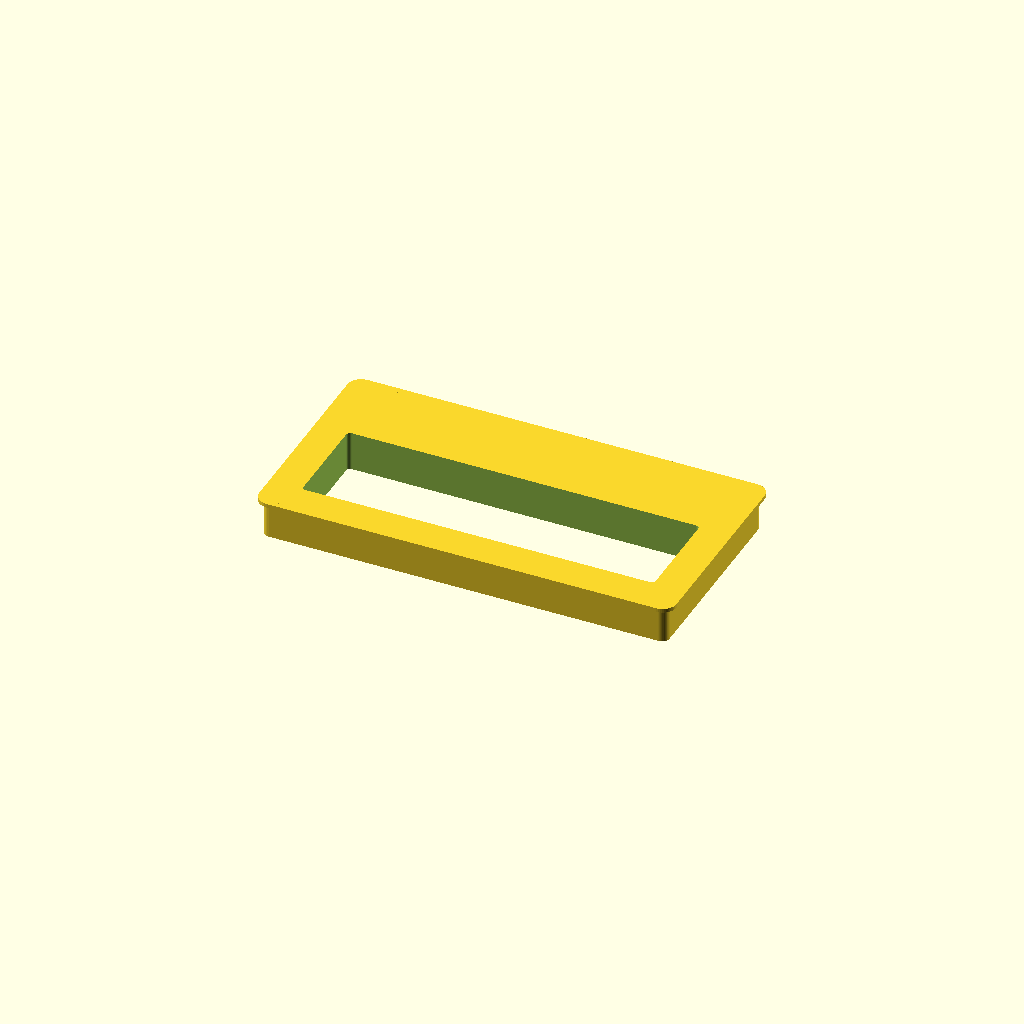
Cell 1: the model at its default parameters.
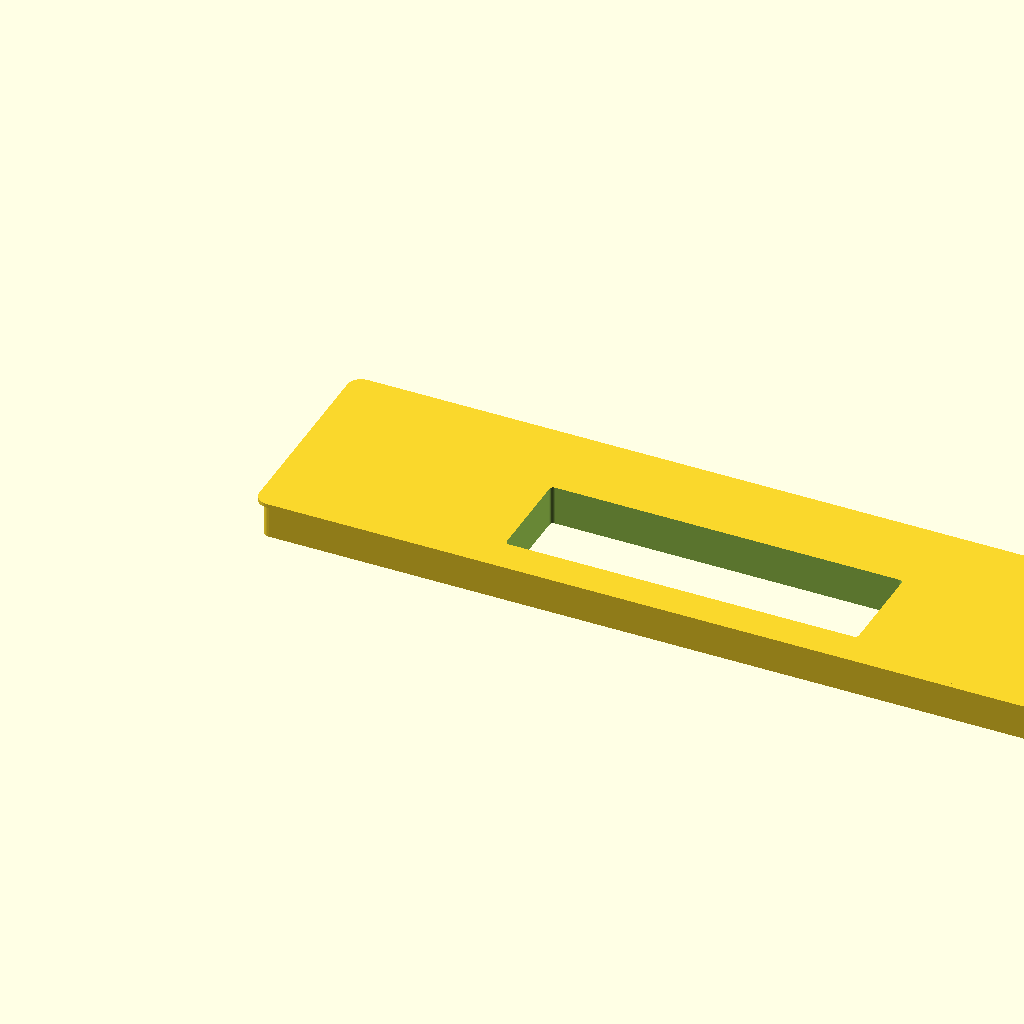
Cell 2: the same model with outer_w = 411.
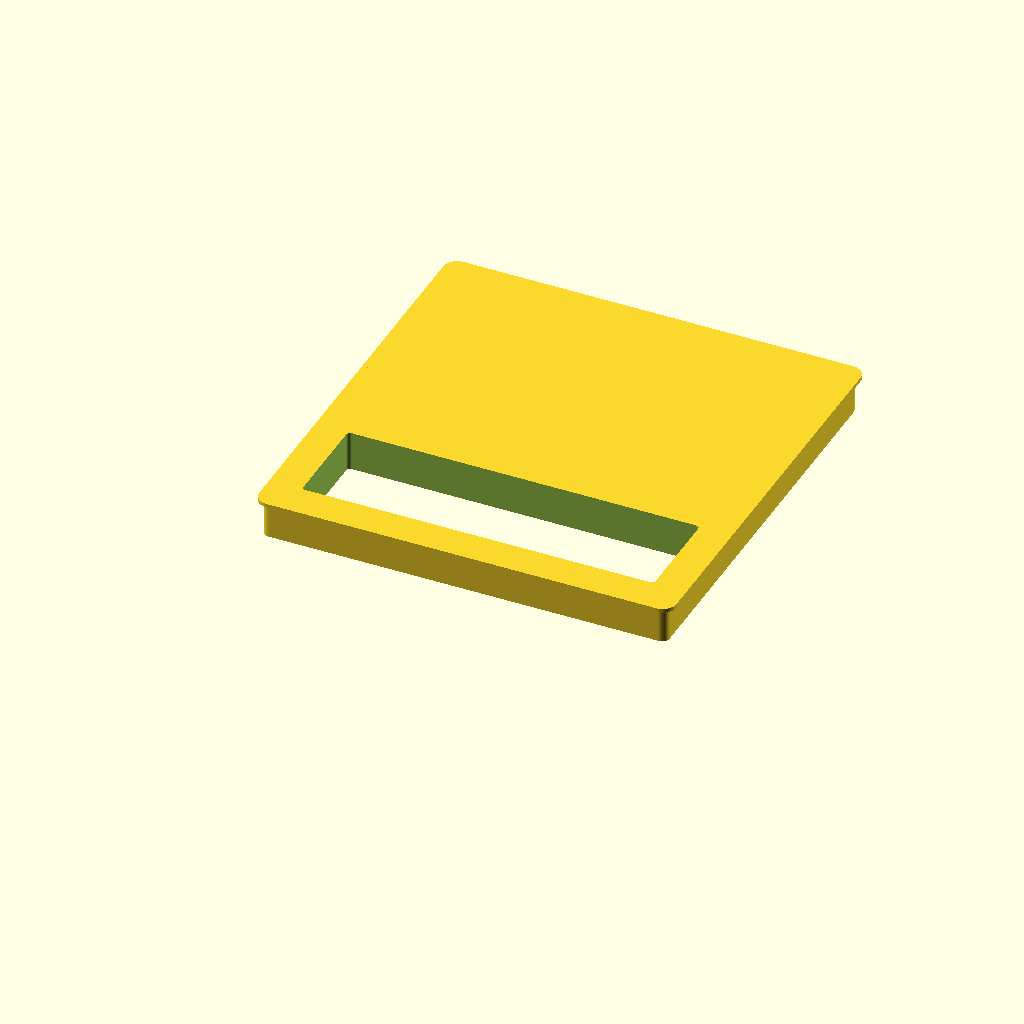
Cell 3: the same model with outer_h = 208.
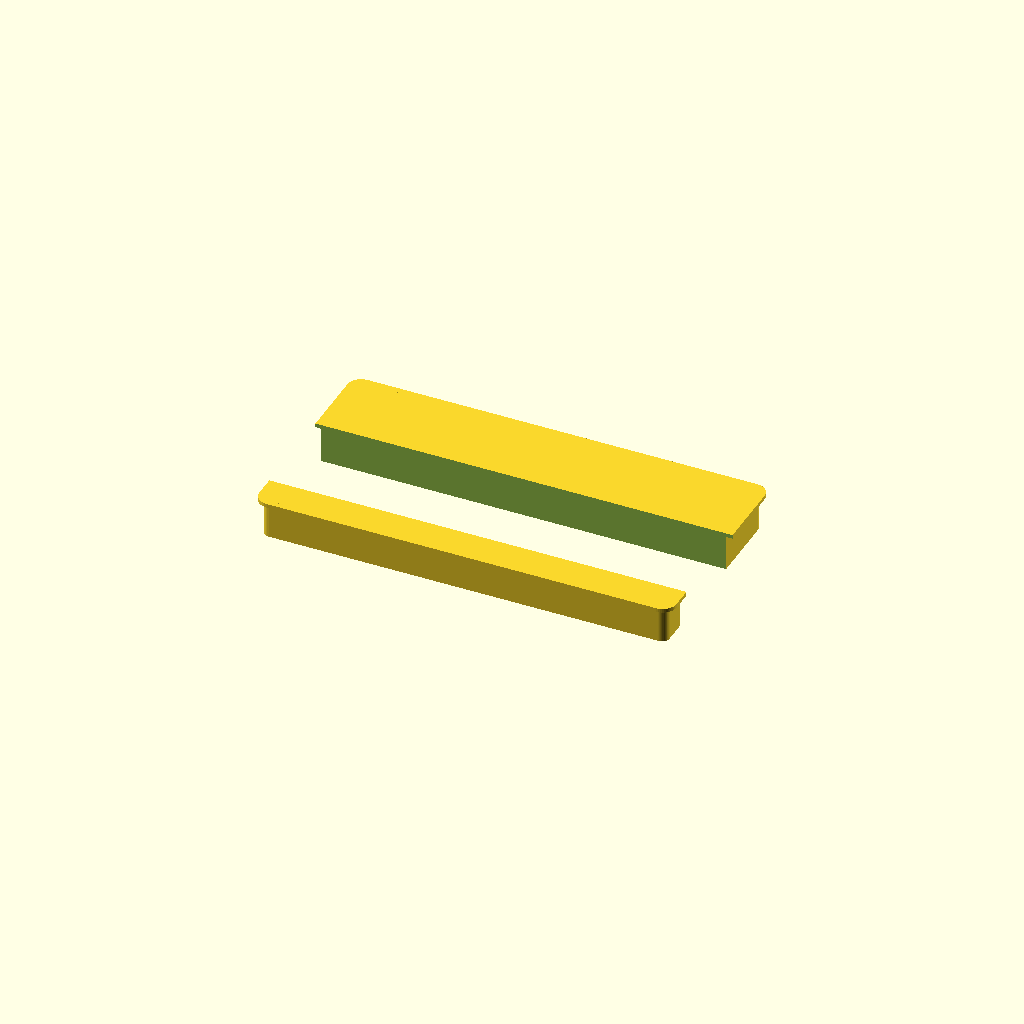
Cell 4: din_w = 356 (everything else at default).
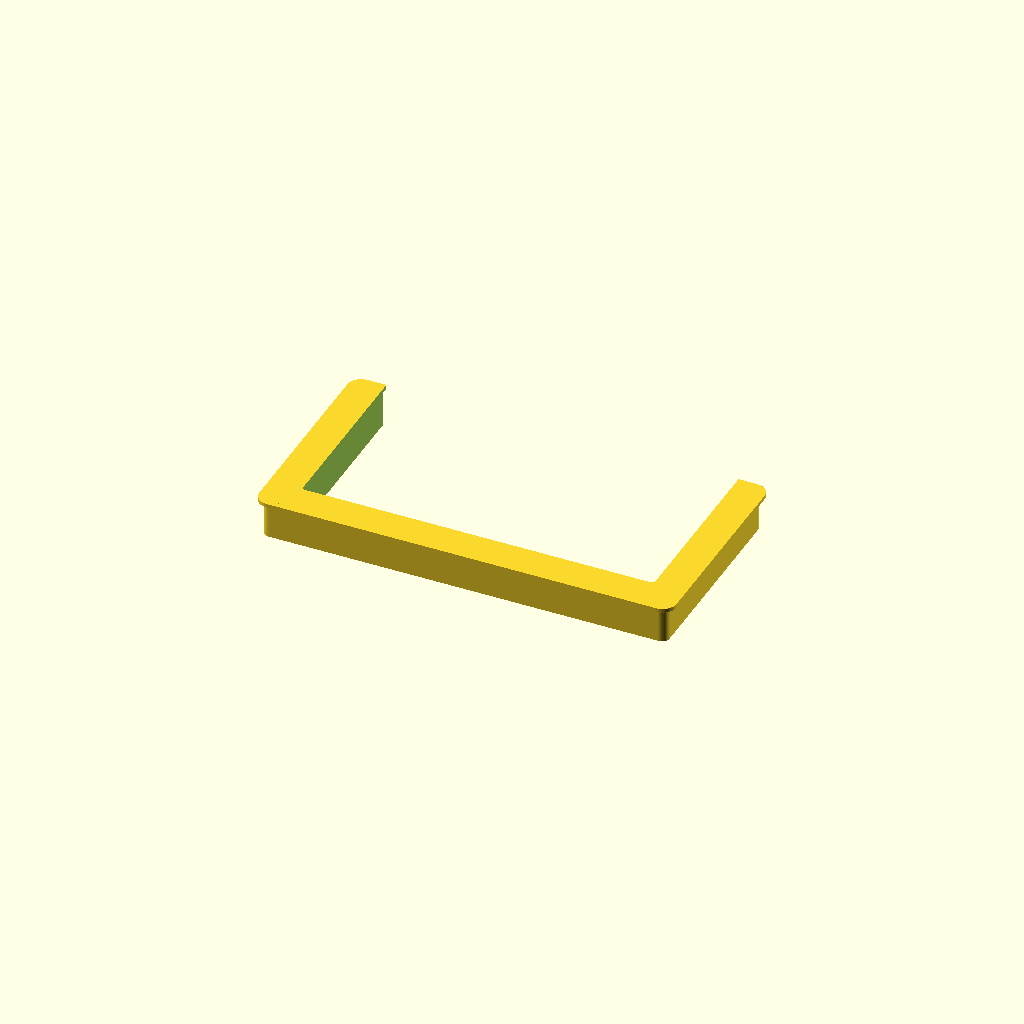
Cell 5: din_h = 100 (everything else at default).
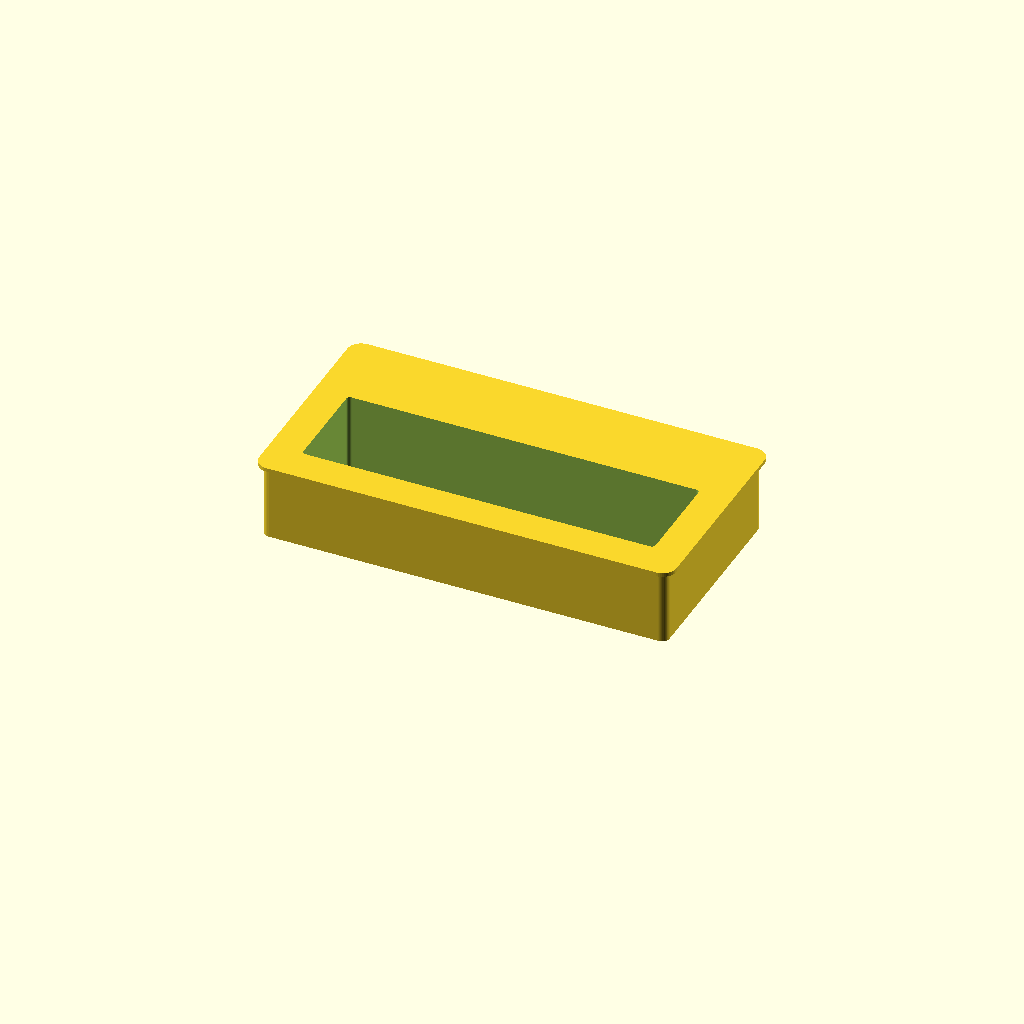
Cell 6: depth = 40 (everything else at default).
All cells are drawn from one camera (rotation 55°, 0°, 25°, orthographic, colour scheme Cornfield), so only the parameter changes between them.
OpenSCAD source file clients/prado-radio-trim/files/radio-trim-v2.scad:
// Prado 2018 Radio Trim v2 — Based purely on radio dimensions
// OEM: Eclipse AVN-R8W  → 205.5 × 104mm face
// New: Sony XAV-AX8500  → 178 × 50mm DIN chassis
//
// The trim adapts the Eclipse-sized opening to the Sony DIN slot.
// Sony's floating screen (269×167mm) sits in front — not our concern.

// ── Dimensions (mm) ──────────────────────────────────────────

// Outer = OEM Eclipse face size (what the dash opening fits)
outer_w = 205.5;
outer_h = 104;

// Inner cutout = Sony DIN chassis
din_w = 178;
din_h = 50;

// Depth of the trim (how far it extends into the dash)
depth = 20;          // enough to grip, not too deep to interfere

// Front flange
flange = 3;          // lip that sits against dash face, prevents push-through
flange_t = 2;        // flange thickness

// Wall thickness
wall = 2.5;

// Corner radii
outer_r = 4;
din_r = 2;

// Tolerances
tol = 0.3;           // slight clearance on outer for snug fit

// DIN cutout position (NOT centered — Sony cage sits low in the opening)
// Measured: 15mm from bottom, ~39mm gap above
din_x = (outer_w - din_w) / 2;   // = 13.75mm (centered horizontally)
din_y = 15;                        // 15mm from bottom (matches client measurement)

// ── Build ────────────────────────────────────────────────────

$fn = 50;

module rounded_box(w, h, d, r) {
    linear_extrude(d)
        offset(r) offset(-r)
            square([w, h]);
}

difference() {
    union() {
        // Main body — fits into the dash opening
        rounded_box(outer_w - tol*2, outer_h - tol*2, depth, outer_r);

        // Front flange — overlaps the dash opening edge
        translate([-(flange - tol), -(flange - tol), depth - flange_t])
            rounded_box(outer_w + flange*2 - tol*2, outer_h + flange*2 - tol*2, flange_t, outer_r + flange);
    }

    // DIN cutout — goes all the way through
    translate([din_x, din_y, -1])
        rounded_box(din_w, din_h, depth + flange_t + 2, din_r);
}
Customizer parameters (derived from the source; name, type, default, range or options):
outer_w: number, default 205.5
outer_h: number, default 104
din_w: number, default 178
din_h: number, default 50
depth: number, default 20
flange: number, default 3
flange_t: number, default 2
wall: number, default 2.5
outer_r: number, default 4
din_r: number, default 2
tol: number, default 0.3
din_y: number, default 15
